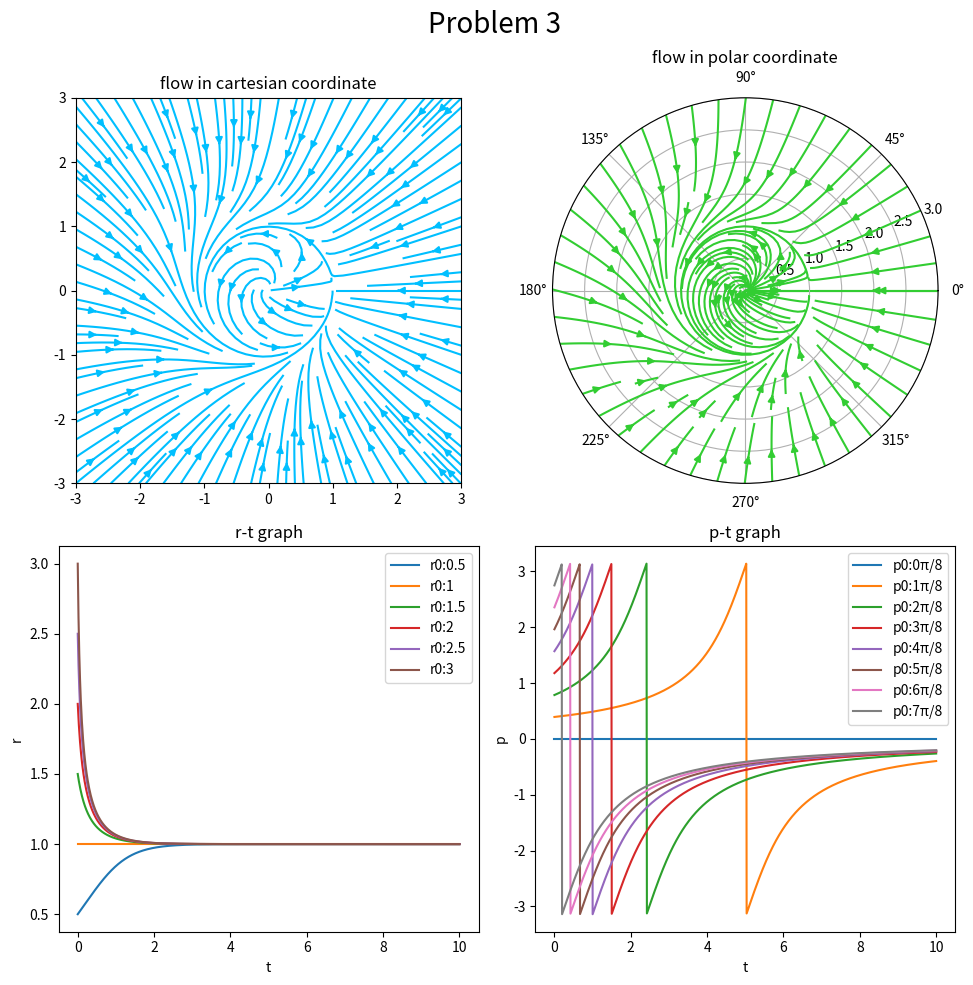

The script that saved this image: (Note: this script raises an exception after producing the figure.)
import math
import numpy as np
import matplotlib.pyplot as plt

MAX_R = 3
fig = plt.figure(figsize=(10, 10))
fig.suptitle("Problem 3", fontsize=20)


# 直交座標表示
ax1 = plt.subplot(221)
ax1.set_aspect("equal")
raw_x = np.linspace(-MAX_R, MAX_R, 500 + 1)
raw_y = np.linspace(-MAX_R, MAX_R, 500 + 1)
x, y = np.meshgrid(raw_x, raw_y)
dxdt = x - y - x * (x**2 + y**2) + (x * y) / (np.sqrt(x**2 + y**2))
dydt = x + y - y * (x**2 + y**2) - (x * x) / (np.sqrt(x**2 + y**2))
ax1.streamplot(x=x, y=y, u=dxdt, v=dydt, color="deepskyblue", density=1.5)
ax1.set_xlim(-MAX_R, MAX_R)
ax1.set_ylim(-MAX_R, MAX_R)
ax1.set_title("flow in cartesian coordinate")

# 極座標表示
ax2 = plt.subplot(222, projection="polar")
raw_r = np.linspace(0, MAX_R, 100 + 1)
raw_p = np.linspace(0, 2 * math.pi, 360 * 10 + 1)
r, p = np.meshgrid(raw_r, raw_p)
drdt = r - r**3
dpdt = 1 - np.cos(p)
ax2.streamplot(x=p.T, y=r.T, u=dpdt.T, v=drdt.T, color="limegreen", density=1.5)
ax2.set_ylim(0, MAX_R)
ax2.set_title("flow in polar coordinate")

# r-t graph
ax3 = plt.subplot(223)
t = np.linspace(0, 10, 1000)
for r0 in [0.5, 1, 1.5, 2, 2.5, 3]:
    r = np.sqrt(1 / ((1 / (r0**2) - 1) * np.exp(-2 * t) + 1))
    ax3.plot(t, r, label=f"r0:{r0}")
ax3.set_xlabel("t")
ax3.set_ylabel("r")
ax3.legend()
ax3.set_title("r-t graph")

# p-t graph
ax4 = plt.subplot(224)
t = np.linspace(0, 10, 1000)
for _p0 in range(8):
    p0 = math.pi / 8 * _p0
    p = 2 * np.arctan(1 / (-t + 1 / np.tan(p0 / 2)))
    ax4.plot(t, p, label=f"p0:{_p0}π/8")
ax4.set_xlabel("t")
ax4.set_ylabel("p")
ax4.legend()
ax4.set_title("p-t graph")

plt.tight_layout()

# plt.show()
plt.savefig("情報理工/2015/3.png")
